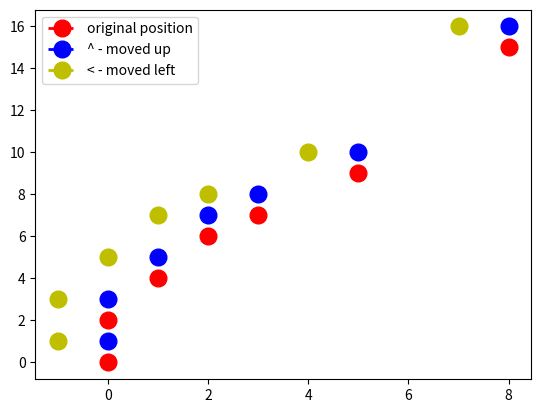

The script that saved this image:
# TSB - Create Class in python - rocket positions (x,y) and graph

import matplotlib.pyplot as plt

class Rocket():
    def __init__(self, x=0, y=0):
        # each rocket has (x, y) position; user or calling function has choice of passing in x and y values or by default they are set at 0
        self.x = x
        self.y = y

    def move_up(self):
        self.y += 1

    def move_down(self):
        self.y -= 1

    def move_right(self):
        self.x += 1

    def move_left(self):
        self.x -= 1

# Make a series of rockets - x,y postions
rockets = []
rockets.append(Rocket())
rockets.append(Rocket(0, 2))
rockets.append(Rocket(1, 4))
rockets.append(Rocket(2, 6))
rockets.append(Rocket(3, 7))
rockets.append(Rocket(5, 9))
rockets.append(Rocket(8, 15))

# show on graph where each rocket is

for index, rocket in enumerate(rockets):
    # Original postion of rockets
    print("Rocket %d is at (%d, %d)." % (index, rocket.x, rocket.y))
    plt.plot(rocket.x, rocket.y, 'ro', linewidth=2, linestyle='dashed', markersize = 12)

    # move the rocket one up
    rocket.move_up()
    print("New rocket position %d is at (%d, %d)." % (index, rocket.x, rocket.y))

    #plot the new position
    plt.plot(rocket.x, rocket.y, 'bo', linewidth=2, linestyle='dashed', markersize = 12)

    #move the rocket left
    rocket.move_left()
    plt.plot(rocket.x, rocket.y, 'yo', linewidth=2, linestyle='dashed', markersize = 12)

# show the graph legend to match colors with positions
plt.gca().legend(('original position', '^ - moved up', '< - moved left'))
plt.show()
#plt.legend(loc='upper left')
